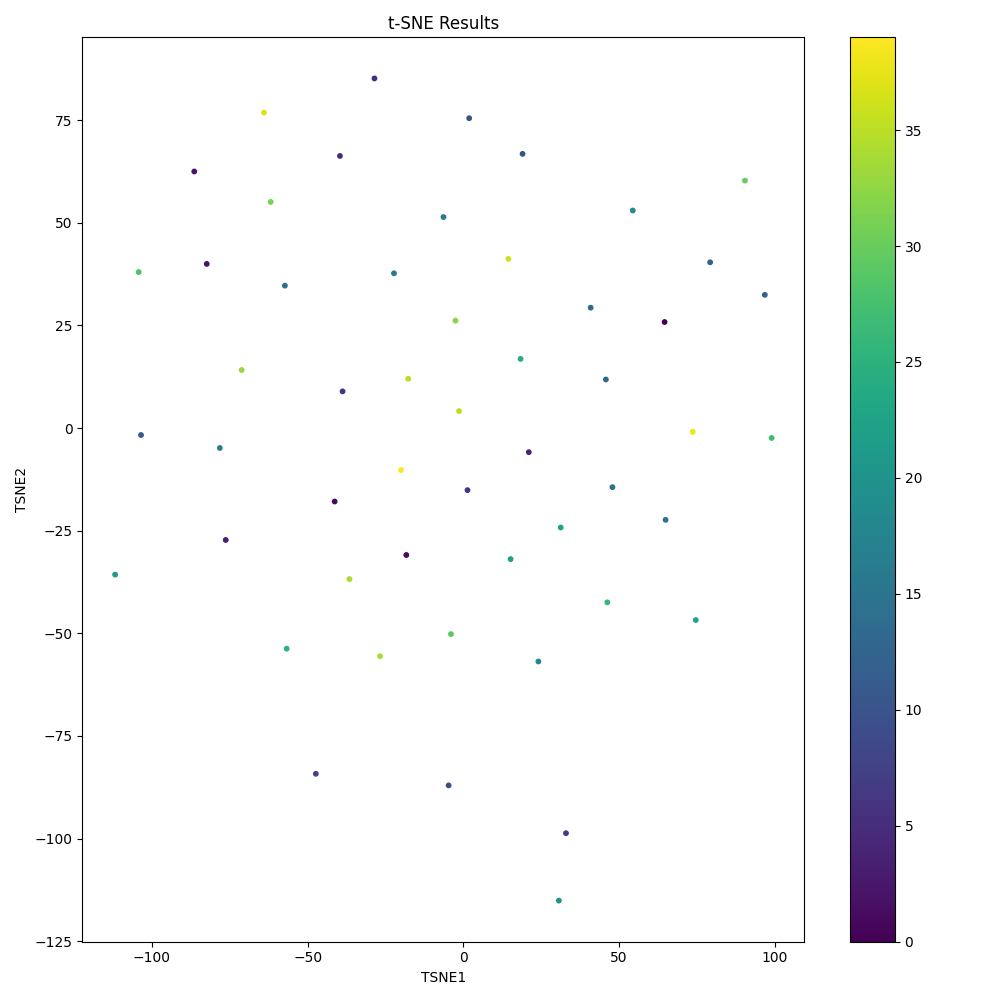

The data file committed next to this chart (first rows):
TSNE1, TSNE2
-4.759, -87.05
-22.29, 37.71
32.92, -98.69
-4.001, -50.19
-47.38, -84.23
-18.34, -30.92
-41.35, -17.89
-1.406, 4.134
-36.6, -36.79
-76.31, -27.26
18.34, 16.85
-26.77, -55.58
-17.72, 12.02
-56.75, -53.75
96.76, 32.46
-20.05, -10.24
-111.8, -35.7
45.73, 11.84
40.85, 29.33
64.58, 25.84
-78.21, -4.854
-6.414, 51.41
-2.561, 26.17
14.45, 41.22
1.847, 75.5
79.2, 40.39
90.39, 60.29
30.64, -115.1
-71.2, 14.14
1.302, -15.13
18.98, 66.8
73.61, -0.9198
20.99, -5.868
-28.57, 85.18
74.6, -46.77
-104.3, 38.01
-38.8, 8.94
15.14, -31.92
54.37, 53.01
-82.41, 39.99
-86.42, 62.51
31.24, -24.22
-39.65, 66.3
-57.32, 34.7
-103.5, -1.695
-64.05, 76.85
64.9, -22.36
47.83, -14.39
24.05, -56.87
46.2, -42.46
-61.89, 55.1
98.95, -2.411
